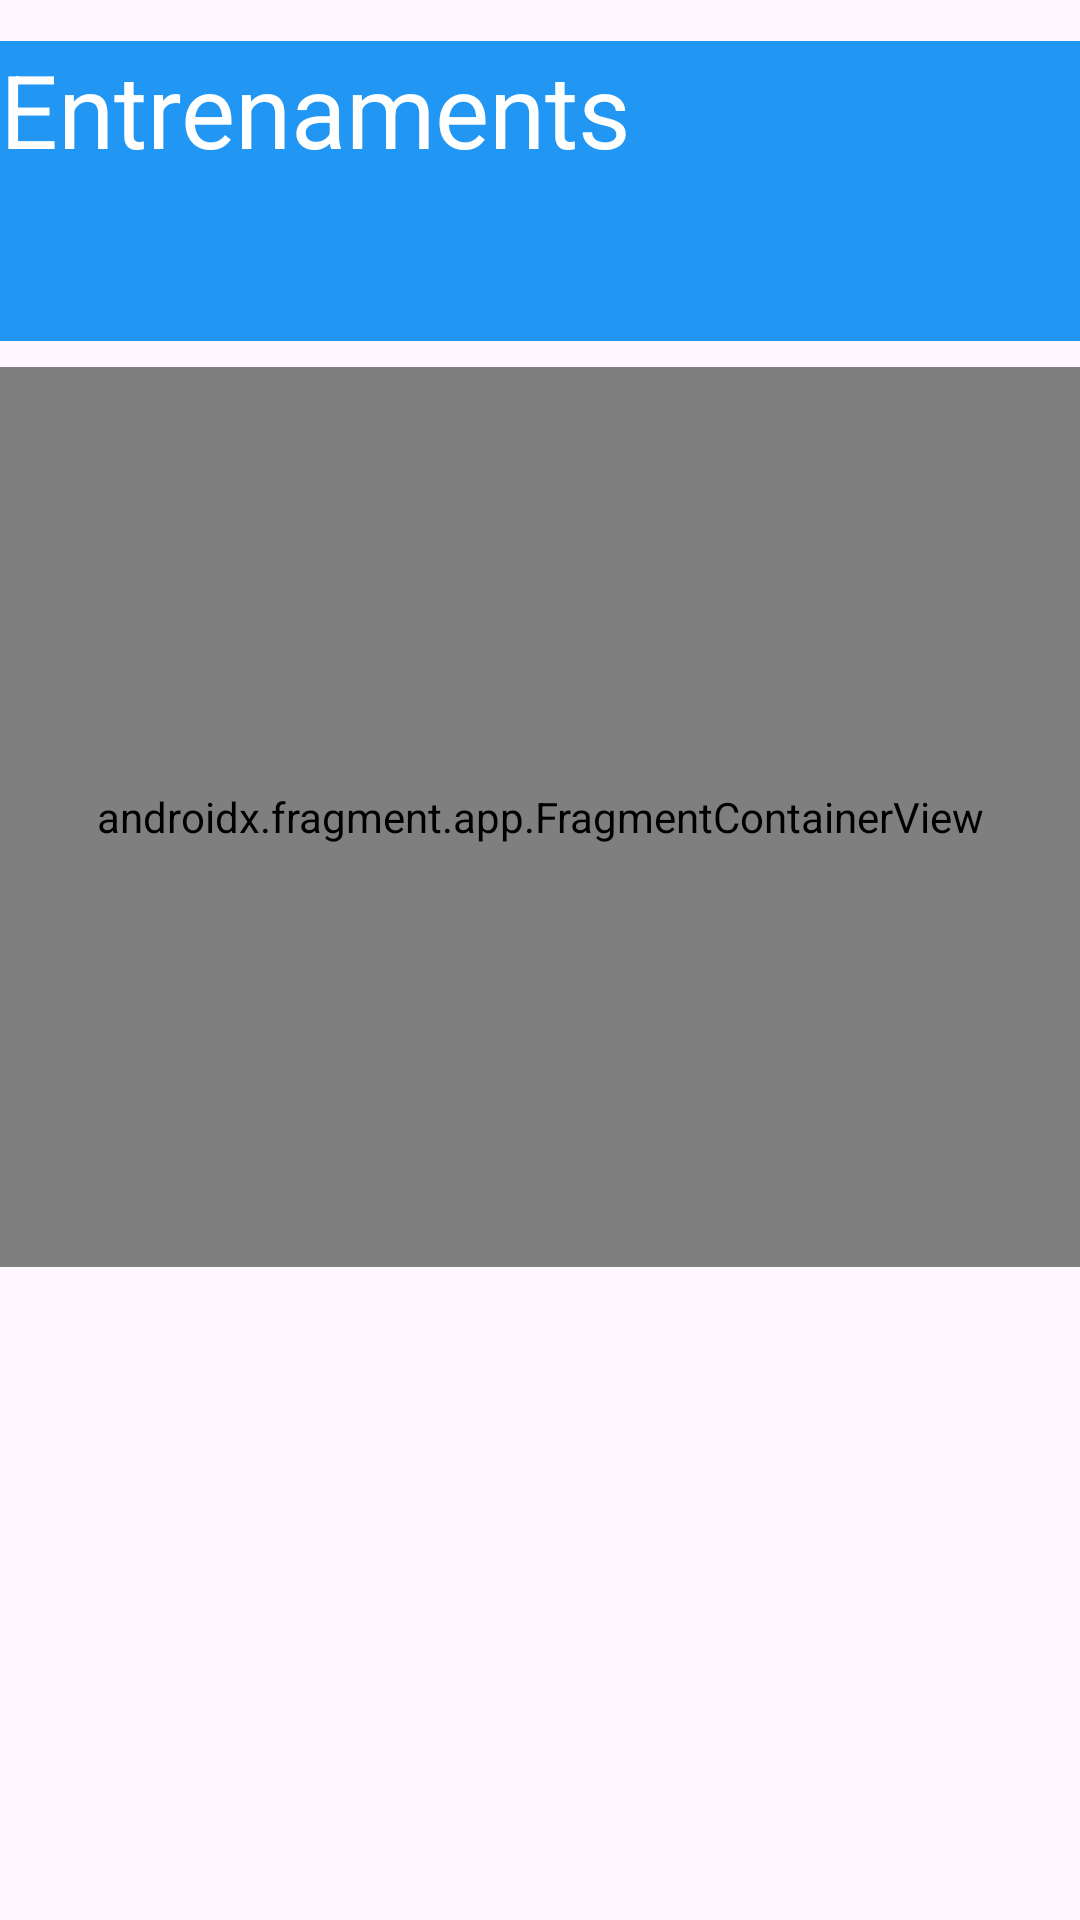

The Android layout XML behind this screen, and the referenced resources:
<!-- AndroidManifest.xml: application theme Theme.Examen1JesusFresnedaFuentespina -->
<!-- res/layout/activity_main.xml -->
<?xml version="1.0" encoding="utf-8"?>
<androidx.constraintlayout.widget.ConstraintLayout xmlns:android="http://schemas.android.com/apk/res/android"
    xmlns:app="http://schemas.android.com/apk/res-auto"
    xmlns:tools="http://schemas.android.com/tools"
    android:layout_width="match_parent"
    android:layout_height="match_parent"
    android:textAlignment="gravity"
    tools:context=".MainActivity">

    <androidx.fragment.app.FragmentContainerView
        android:id="@+id/listaEjercicios"
        android:name="com.example.examen1jesusfresnedafuentespina.FragmentEjercicios"
        android:layout_width="match_parent"
        android:layout_height="300dp"
        app:layout_constraintBottom_toBottomOf="parent"
        app:layout_constraintTop_toBottomOf="@+id/encabezado"
        app:layout_constraintVertical_bias="0.039"
        tools:layout_editor_absoluteX="0dp" />

    <TextView
        android:id="@+id/encabezado"
        android:layout_width="match_parent"
        android:layout_height="100dp"
        android:background="#2196F3"
        android:text="Entrenaments"
        android:textColor="@color/white"
        android:textAlignment="textStart"
        android:textSize="34sp"
        app:layout_constraintBottom_toBottomOf="parent"
        app:layout_constraintEnd_toEndOf="parent"
        app:layout_constraintStart_toStartOf="parent"
        app:layout_constraintTop_toTopOf="parent"
        app:layout_constraintVertical_bias="0.025" />

</androidx.constraintlayout.widget.ConstraintLayout>
<!-- resources referenced by this layout -->
<resources>
  <style name="Theme.Examen1JesusFresnedaFuentespina" parent="Base.Theme.Examen1JesusFresnedaFuentespina" />
  <style name="Base.Theme.Examen1JesusFresnedaFuentespina" parent="Theme.Material3.DayNight.NoActionBar">
          
          
      </style>
  <!-- not gathered from this repository: default colours our renderer supplied (Android Studio template values) -->
  <color name="white">#FFFFFFFF</color>
</resources>
